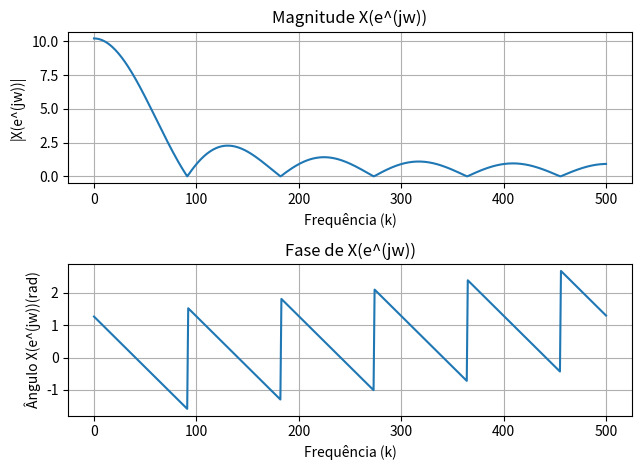

Write the Python code that produced this figure.
import numpy as np
import matplotlib.pyplot as plt


# Estima a TFTD
def dtft(x,n,k):    
    M=len(k)  # Amostras
    X=np.zeros((1,M),dtype=np.complex128)
    # Somatório
    for i in range(M):
        X[0,i]=np.sum(x*np.exp(-1j*np.pi/M*np.outer(n.T,k[i])))
    return X

# Definindo a sequência x[n] = (0,9*exp(jπ/3))^n, 0 ≤ n ≤ 10
n = np.arange(11)
x = (0.9*np.exp(1j*np.pi/3))**n

# Calculando TFTD
k = np.arange(501)
X = dtft(x,n,k)

# Plota a magnitude de X(e^(jw))
plt.subplot(2,1,1)
plt.plot(k,np.abs(X[0,:]))
plt.title('Magnitude X(e^(jw))')
plt.xlabel('Frequência (k)')
plt.ylabel('|X(e^(jw))|')
plt.grid(True)

# Plota a fase de X(e^(jw))
plt.subplot(2,1,2)
plt.plot(k,np.angle(X[0,:]))
plt.title('Fase de X(e^(jw))')
plt.xlabel('Frequência (k)')
plt.ylabel('Ângulo X(e^(jw))(rad)')
plt.grid(True)

plt.tight_layout()
plt.show()